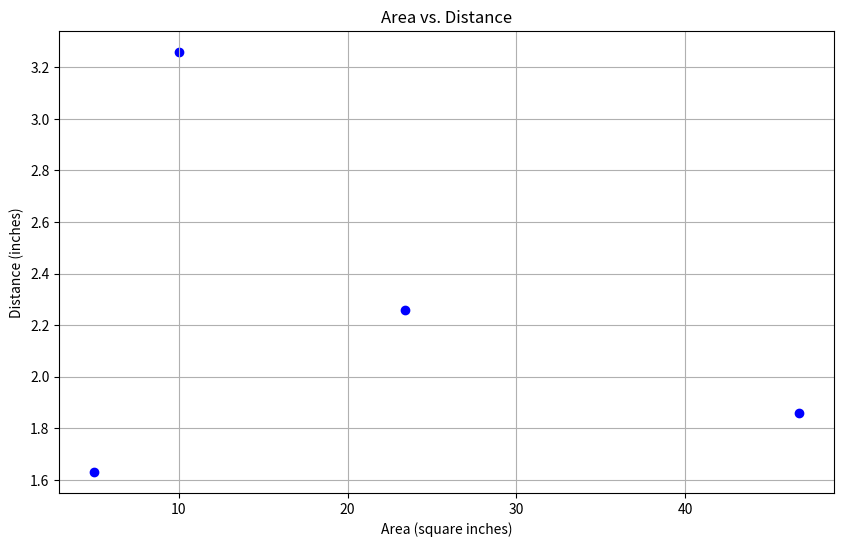

Recreate this plot in Python.
import matplotlib.pyplot as plt

# paper area and distance from balloon
area = [5, 10, 23.375, 46.75]
distance = [1.63, 3.26, 2.26, 1.86]

# Plotting the relationship between voltage and current
plt.figure(figsize=(10, 6))
plt.scatter(area, distance, color='blue')
plt.title('Area vs. Distance')
plt.xlabel('Area (square inches)')
plt.ylabel('Distance (inches)')
plt.grid(True)

# Display the plot
plt.show()